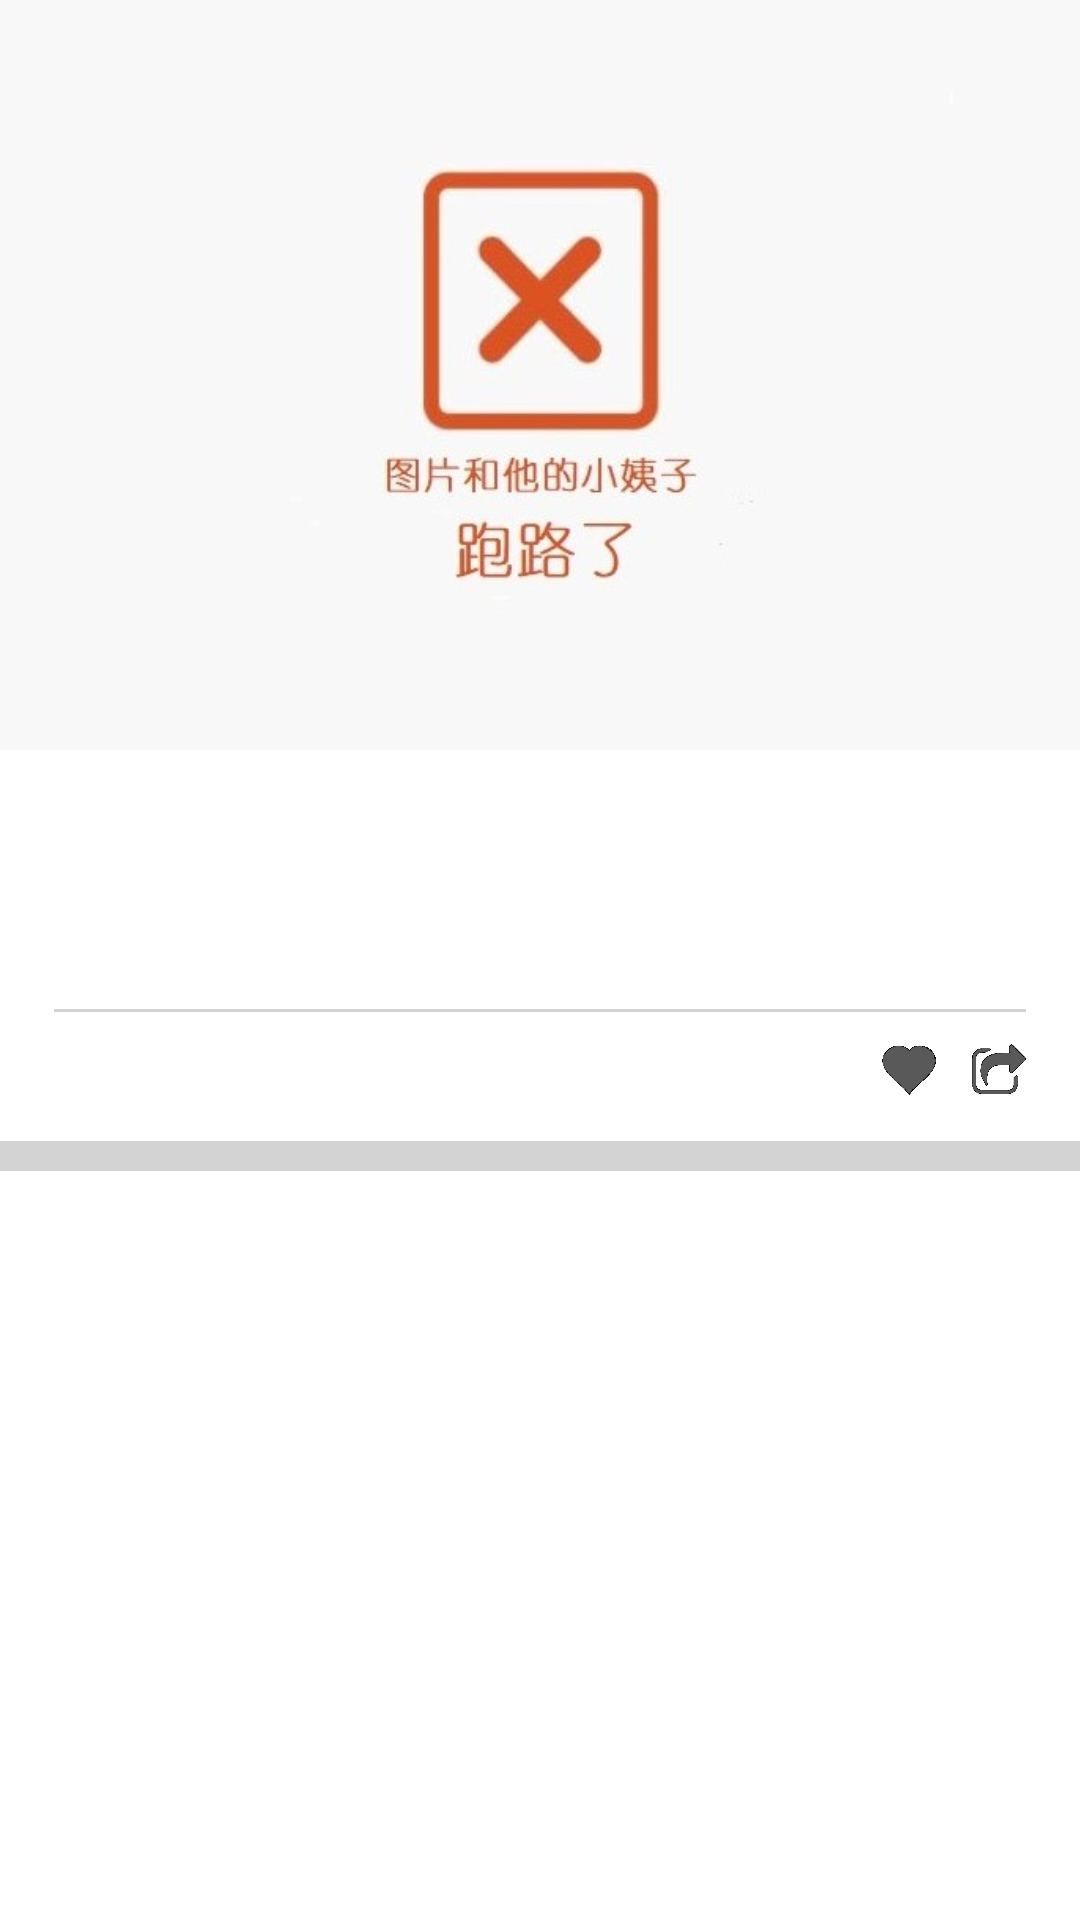

Produce the Android XML layout that renders to this screen, including the resource entries it uses.
<!-- AndroidManifest.xml: application theme AppTheme -->
<!-- res/layout/chahualistview.xml -->
<?xml version="1.0" encoding="utf-8"?>

<LinearLayout xmlns:android="http://schemas.android.com/apk/res/android"
    android:layout_width="match_parent"
    android:layout_height="match_parent"
    android:orientation="vertical"
    android:background="#FFFFFF">

    <ImageView
        android:id="@+id/chahua_picture"
        android:layout_width="match_parent"
        android:layout_height="250dp"
        android:src="@drawable/picturefail"
        android:scaleType="fitXY"
        />

    <TextView
        android:id="@+id/picture_author"
        android:layout_width="match_parent"
        android:layout_height="wrap_content"
        android:layout_marginTop="2dp"
        android:gravity="center"
        android:textSize="12sp" />

    <TextView
        android:id="@+id/chahua_text"
        android:layout_width="match_parent"
        android:layout_height="wrap_content"
        android:layout_marginLeft="35dp"
        android:layout_marginTop="10dp"
        android:layout_marginRight="35dp"
        android:lineSpacingExtra="4dp"
        android:textSize="16sp"
        android:textColor="#000000"/>

    <TextView
        android:id="@+id/text_author"
        android:layout_width="match_parent"
        android:layout_height="wrap_content"
        android:layout_marginTop="10dp"
        android:gravity="center"
        android:textSize="12sp" />
    <TextView
        android:layout_width="match_parent"
        android:layout_height="1dp"
        android:layout_marginLeft="18dp"
        android:layout_marginRight="18dp"
        android:layout_marginTop="10dp"
        android:background="#D3D3D3" />

    <LinearLayout
        android:layout_width="match_parent"
        android:layout_height="wrap_content"
        android:layout_marginBottom="15dp"
        android:layout_marginLeft="18dp"
        android:layout_marginRight="18dp"
        android:layout_marginTop="10dp"

        android:orientation="horizontal">

        <TextView
            android:id="@+id/chahua_time"
            android:layout_width="wrap_content"
            android:layout_height="wrap_content"
            android:layout_weight="1"
            android:textSize="12sp" />

        <ImageView
            android:layout_width="18dp"
            android:layout_height="18dp"
            android:src="@drawable/collect" />

        <TextView
            android:id="@+id/chahua_number"
            android:layout_width="wrap_content"
            android:layout_height="wrap_content"
            android:layout_marginLeft="2dp"
            android:layout_marginRight="10dp"
            android:textSize="10sp" />


        <ImageView
            android:layout_width="18dp"
            android:layout_height="18dp"
            android:src="@drawable/share" />

    </LinearLayout>
    <TextView
        android:layout_width="match_parent"
        android:layout_height="10dp"
        android:background="#D3D3D3"/>
</LinearLayout>
<!-- resources referenced by this layout -->
<resources>
  <!-- drawable collect: png bitmap (drawable-xxhdpi, 47929 bytes) -->
  <!-- drawable picturefail: png bitmap (drawable-xxhdpi, 38574 bytes) -->
  <!-- drawable share: png bitmap (drawable-xxhdpi, 42196 bytes) -->
  <style name="AppTheme" parent="Theme.AppCompat.Light.DarkActionBar">
          
          <item name="colorPrimary">@color/colorPrimary</item>
          <item name="colorPrimaryDark">#000000</item>
          <item name="colorAccent">#000000</item>
          <item name="android:windowActionBar">false</item>
          <item name="android:windowNoTitle">true</item>
      </style>
  <!-- not gathered from this repository: default colours our renderer supplied (Android Studio template values) -->
  <color name="colorPrimary">#FF6200EE</color>
</resources>
